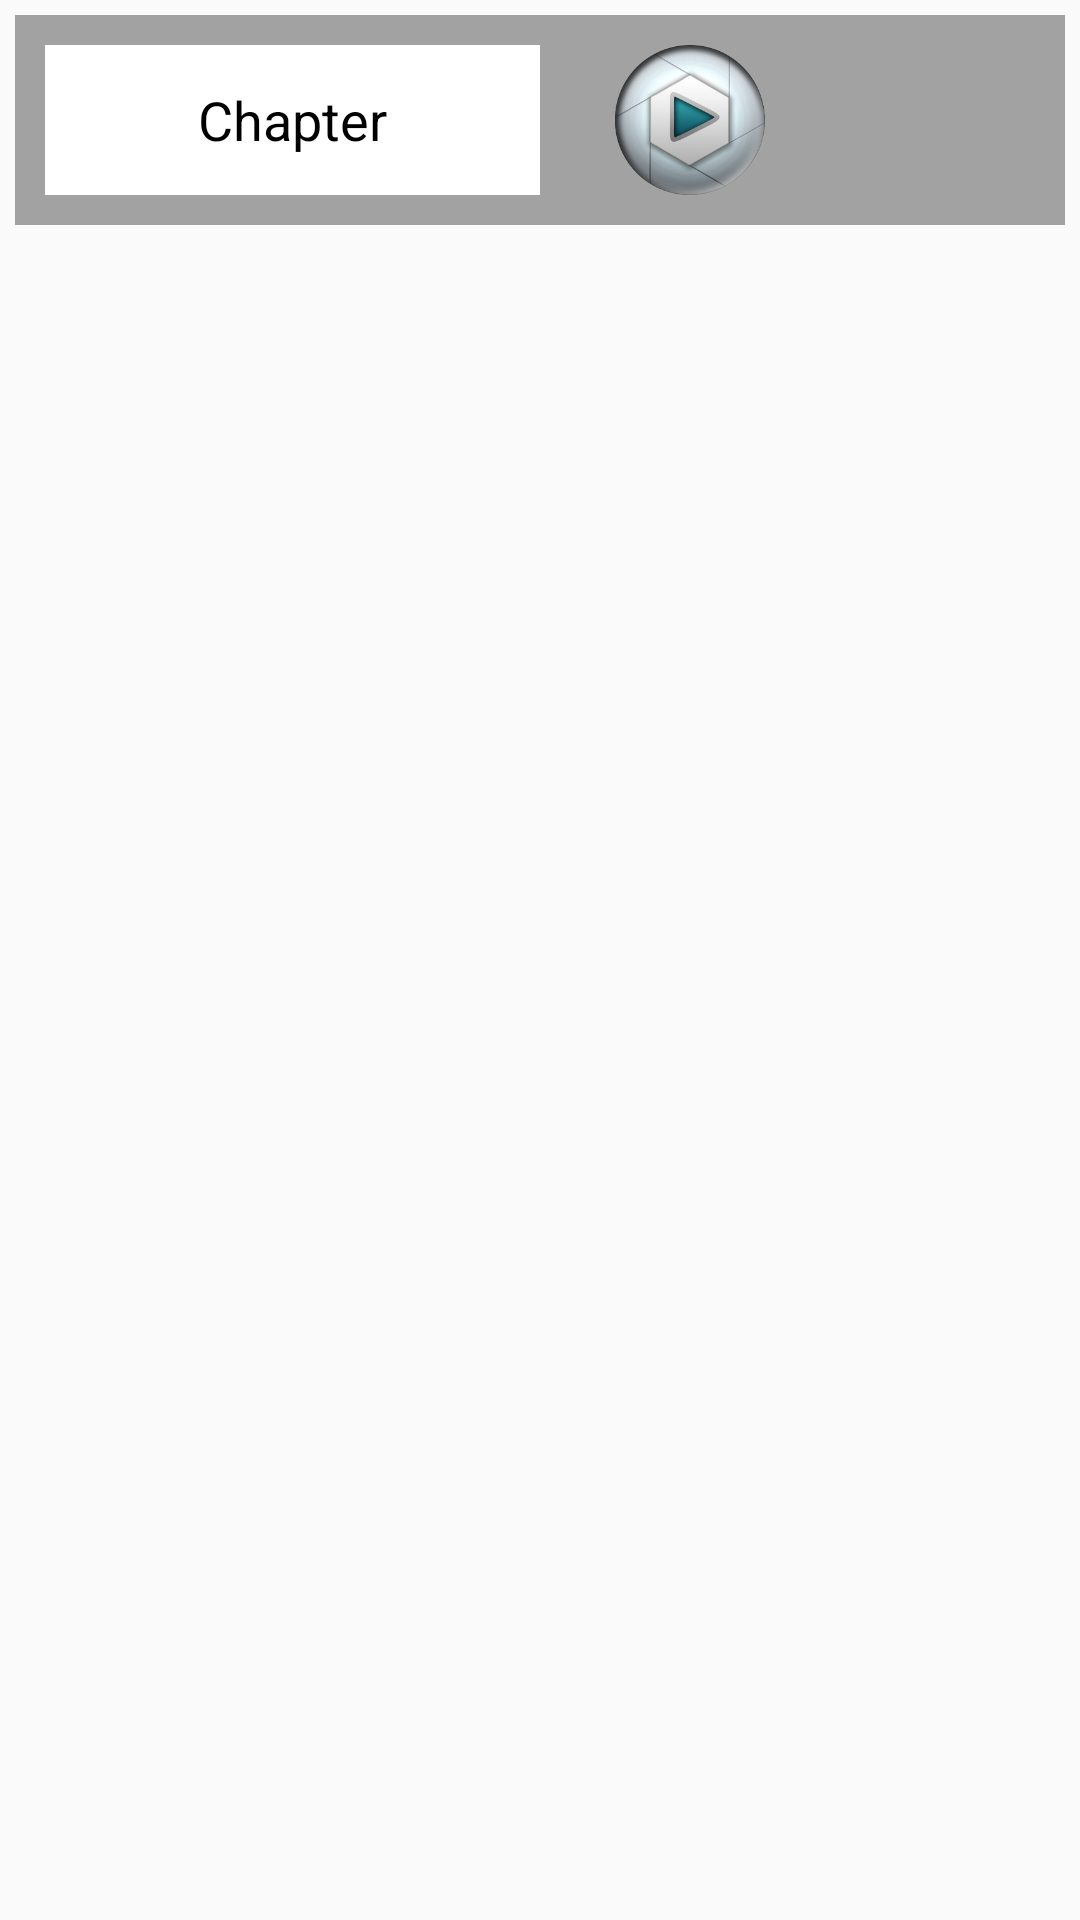

Reconstruct the res/layout file that produces this screen, plus the resources it refers to.
<!-- AndroidManifest.xml: application theme AppTheme -->
<!-- res/layout/chapter_list_adapter.xml -->
<?xml version="1.0" encoding="utf-8"?>
<LinearLayout xmlns:android="http://schemas.android.com/apk/res/android"
    android:layout_width="match_parent"
    android:layout_height="wrap_content"
    android:orientation="vertical"
    android:padding="5dp">

    <LinearLayout
        android:layout_width="match_parent"
        android:layout_height="wrap_content"
        android:background="#A3A2A2"
        android:orientation="horizontal"
        android:padding="10dp">

        <LinearLayout
            android:layout_width="match_parent"
            android:layout_height="match_parent"
            android:layout_weight="1"
            android:background="#ffffff"
            android:orientation="horizontal">

            <LinearLayout
                android:layout_width="match_parent"
                android:layout_height="match_parent"
                android:orientation="vertical">

                <TextView
                    android:id="@+id/txtChapterName"
                    android:layout_width="match_parent"
                    android:layout_height="match_parent"
                    android:ellipsize="end"
                    android:gravity="center"
                    android:maxLines="2"
                    android:paddingHorizontal="2dp"
                    android:text="Chapter"
                    android:textColor="#000000"
                    android:textSize="18sp" />

            </LinearLayout>

        </LinearLayout>

        <LinearLayout
            android:layout_width="match_parent"
            android:layout_height="match_parent"
            android:layout_marginStart="@dimen/_5sdp"
            android:layout_weight="1"
            android:orientation="vertical">

            <LinearLayout
                android:layout_width="match_parent"
                android:layout_height="wrap_content"
                android:gravity="center"
                android:orientation="vertical">

                <Button
                    android:id="@+id/btnDownload"
                    android:layout_width="match_parent"
                    android:layout_height="wrap_content"
                    android:layout_weight="1"
                    android:background="@color/white"
                    android:drawableEnd="@drawable/file_download_24"
                    android:paddingEnd="@dimen/dimen_10dp"
                    android:text="download"
                    android:visibility="gone"
                    android:textSize="18sp"
                    android:textStyle="bold" />


                <LinearLayout
                    android:id="@+id/linearLayout"
                    android:layout_width="match_parent"
                    android:layout_height="wrap_content"
                    android:layout_weight="1"
                    android:gravity="center"
                    android:orientation="horizontal">

                    <Button
                        android:id="@+id/btnPlay"
                        android:layout_width="50dp"
                        android:layout_height="50dp"
                        android:layout_gravity="center"
                        android:layout_marginHorizontal="10dp"
                        android:background="@drawable/play_icon" />

                    <Button
                        android:id="@+id/btnDelete"
                        android:layout_width="50dp"
                        android:layout_height="50dp"
                        android:layout_gravity="center"
                        android:layout_marginHorizontal="10dp"
                        android:background="@drawable/delete_24" />

                </LinearLayout>

            </LinearLayout>

        </LinearLayout>

    </LinearLayout>


</LinearLayout>
<!-- resources referenced by this layout -->
<resources>
  <color name="white">#FFFFFF</color>
  <dimen name="_5sdp">5dp</dimen>
  <dimen name="dimen_10dp">10dp</dimen>
  <!-- drawable file_download_24 (drawable) -->
  <vector xmlns:android="http://schemas.android.com/apk/res/android"
      android:width="24dp"
      android:height="24dp"
      android:tint="#0B0A0A"
      android:autoMirrored="true"
      android:viewportWidth="24"
      android:viewportHeight="24">
      <path
          android:fillColor="#0F0E0E"
          android:pathData="M19,9h-4V3H9v6H5l7,7 7,-7zM5,18v2h14v-2H5z" />
  </vector>
  <!-- drawable play_icon: png bitmap (drawable, 74645 bytes) -->
  <style name="AppTheme" parent="Theme.AppCompat.Light.NoActionBar">
          <item name="android:windowNoTitle">true</item>
          <item name="android:windowActionBar">false</item>
          <item name="android:windowFullscreen">true</item>
          <item name="android:windowContentOverlay">@null</item>
      </style>
</resources>
